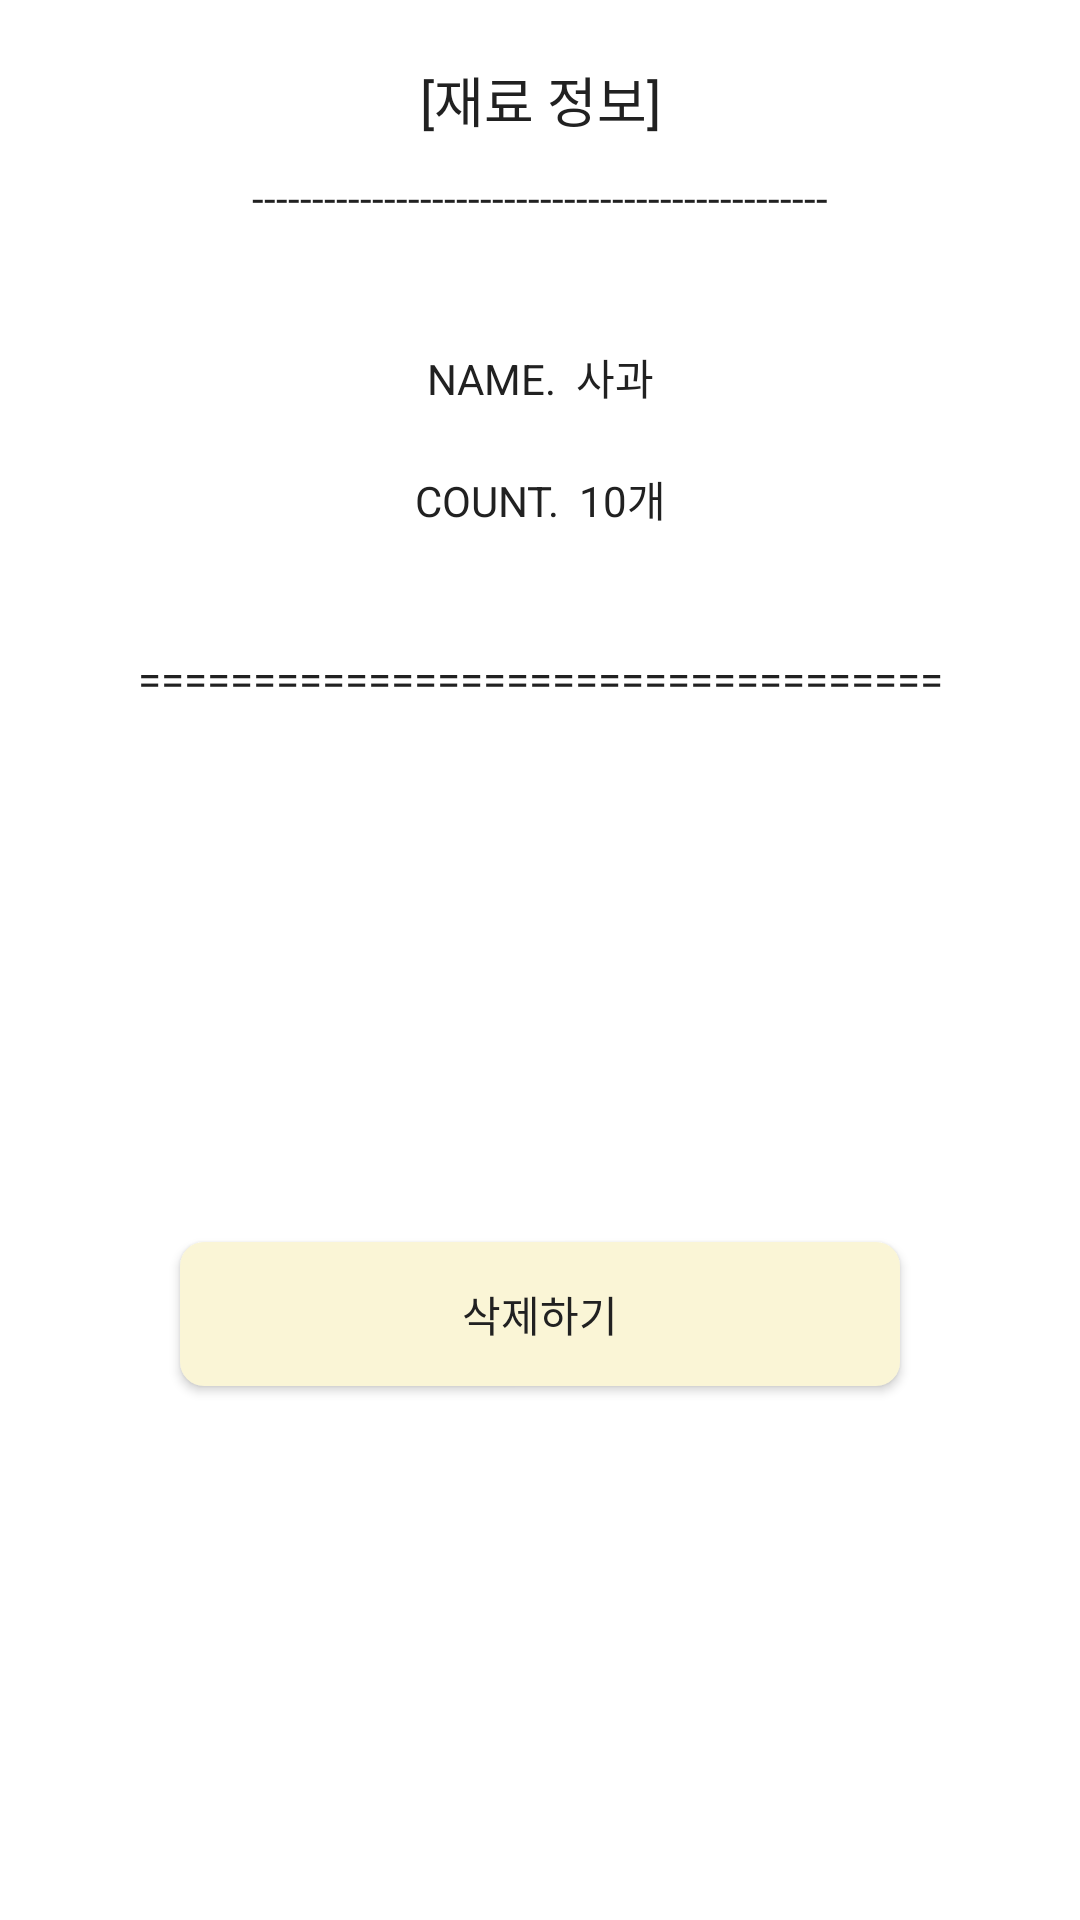

Layout XML and referenced resources for this Android screen:
<!-- AndroidManifest.xml: application theme Theme.MyFoodDiary -->
<!-- res/layout/dialog_ingredient.xml -->
<?xml version="1.0" encoding="utf-8"?>
<androidx.constraintlayout.widget.ConstraintLayout xmlns:android="http://schemas.android.com/apk/res/android"
    xmlns:app="http://schemas.android.com/apk/res-auto"
    android:layout_width="match_parent"
    android:layout_height="wrap_content">

    <TextView
        android:id="@+id/tv_dialog_ingredient_title"
        android:layout_width="match_parent"
        android:layout_height="wrap_content"
        android:layout_marginTop="20dp"
        android:gravity="center"
        android:text="[재료 정보]"
        android:textAppearance="@style/TextAppearance.AppCompat.title1"
        app:layout_constraintTop_toTopOf="parent" />

    <TextView
        android:id="@+id/tv_dialog_ingredient_line"
        android:layout_width="match_parent"
        android:layout_height="wrap_content"
        android:layout_marginTop="10dp"
        android:gravity="center"
        android:singleLine="true"
        android:text="------------------------------------------------"
        android:textAppearance="@style/TextAppearance.AppCompat.sub_title"
        app:layout_constraintTop_toBottomOf="@id/tv_dialog_ingredient_title" />

    <TextView
        android:id="@+id/tv_dialog_ingredient_name"
        android:layout_width="match_parent"
        android:layout_height="wrap_content"
        android:layout_marginTop="40dp"
        android:gravity="center"
        android:text="NAME.  사과"
        android:textAppearance="@style/TextAppearance.AppCompat.sub_title"
        app:layout_constraintTop_toBottomOf="@id/tv_dialog_ingredient_line" />


    <TextView
        android:id="@+id/tv_dialog_ingredient_count"
        android:layout_width="match_parent"
        android:layout_height="wrap_content"
        android:layout_marginTop="20dp"
        android:gravity="center"
        android:text="COUNT.  10개"
        android:textAppearance="@style/TextAppearance.AppCompat.sub_title"
        app:layout_constraintTop_toBottomOf="@id/tv_dialog_ingredient_name" />


    <TextView
        android:id="@+id/tv_dialog_ingredient_line_2"
        android:layout_width="match_parent"
        android:layout_height="wrap_content"
        android:layout_marginTop="40dp"
        android:gravity="center"
        android:singleLine="true"
        android:text="==================================="
        android:textAppearance="@style/TextAppearance.AppCompat.sub_title"
        app:layout_constraintTop_toBottomOf="@id/tv_dialog_ingredient_count" />


    <androidx.appcompat.widget.AppCompatButton
        android:id="@+id/btn_dialog_ingredient"
        android:layout_width="match_parent"
        android:layout_height="wrap_content"
        android:layout_marginHorizontal="60dp"
        android:layout_marginVertical="15dp"
        android:background="@drawable/rectangle_radius_8"
        android:text="삭제하기"
        android:textAppearance="@style/TextAppearance.AppCompat.sub_title"
        app:layout_constraintBottom_toBottomOf="parent"
        app:layout_constraintTop_toBottomOf="@id/tv_dialog_ingredient_line_2" />

</androidx.constraintlayout.widget.ConstraintLayout>
<!-- resources referenced by this layout -->
<resources>
  <!-- drawable rectangle_radius_8 (drawable) -->
  <?xml version="1.0" encoding="utf-8"?>
  <shape xmlns:android="http://schemas.android.com/apk/res/android"
      android:shape="rectangle">
      <solid android:color="@color/yellow_sub" />
      <corners android:radius="8dp" />
  </shape>
  <style name="TextAppearance.AppCompat.sub_title">
          <item name="android:textSize">14sp</item>
          <item name="android:textColor">@color/color_sub_gray1</item>
          <item name="fontFamily">@font/elice_digital_baeum_regular</item>
          <item name="lineHeight">19.6sp</item>
      </style>
  <style name="TextAppearance.AppCompat.title1">
          <item name="android:textSize">18sp</item>
          <item name="android:textColor">@color/color_sub_gray1</item>
          <item name="fontFamily">@font/elice_digital_baeum_bold</item>
          <item name="lineHeight">29.7sp</item>
      </style>
  <style name="Theme.MyFoodDiary" parent="Theme.MaterialComponents.Light.NoActionBar">
          
          <item name="colorPrimary">@color/color_sub_gray3</item>
          <item name="colorPrimaryVariant">@color/color_sub_gray2</item>
          <item name="colorOnPrimary">@color/white</item>
          
          <item name="colorSecondary">@color/yellow_main</item>
          <item name="colorSecondaryVariant">@color/yellow_sub</item>
          <item name="colorOnSecondary">@color/black</item>
          
          <item name="android:statusBarColor">?attr/colorSecondary</item>
          
      </style>
  <color name="yellow_sub">#FAF5D6</color>
  <color name="color_sub_gray1">#212121</color>
  <color name="color_sub_gray3">#939499</color>
  <color name="color_sub_gray2">#505156</color>
  <color name="white">#FFFFFFFF</color>
  <color name="yellow_main">#FFF7B8</color>
  <color name="black">#FF000000</color>
</resources>
